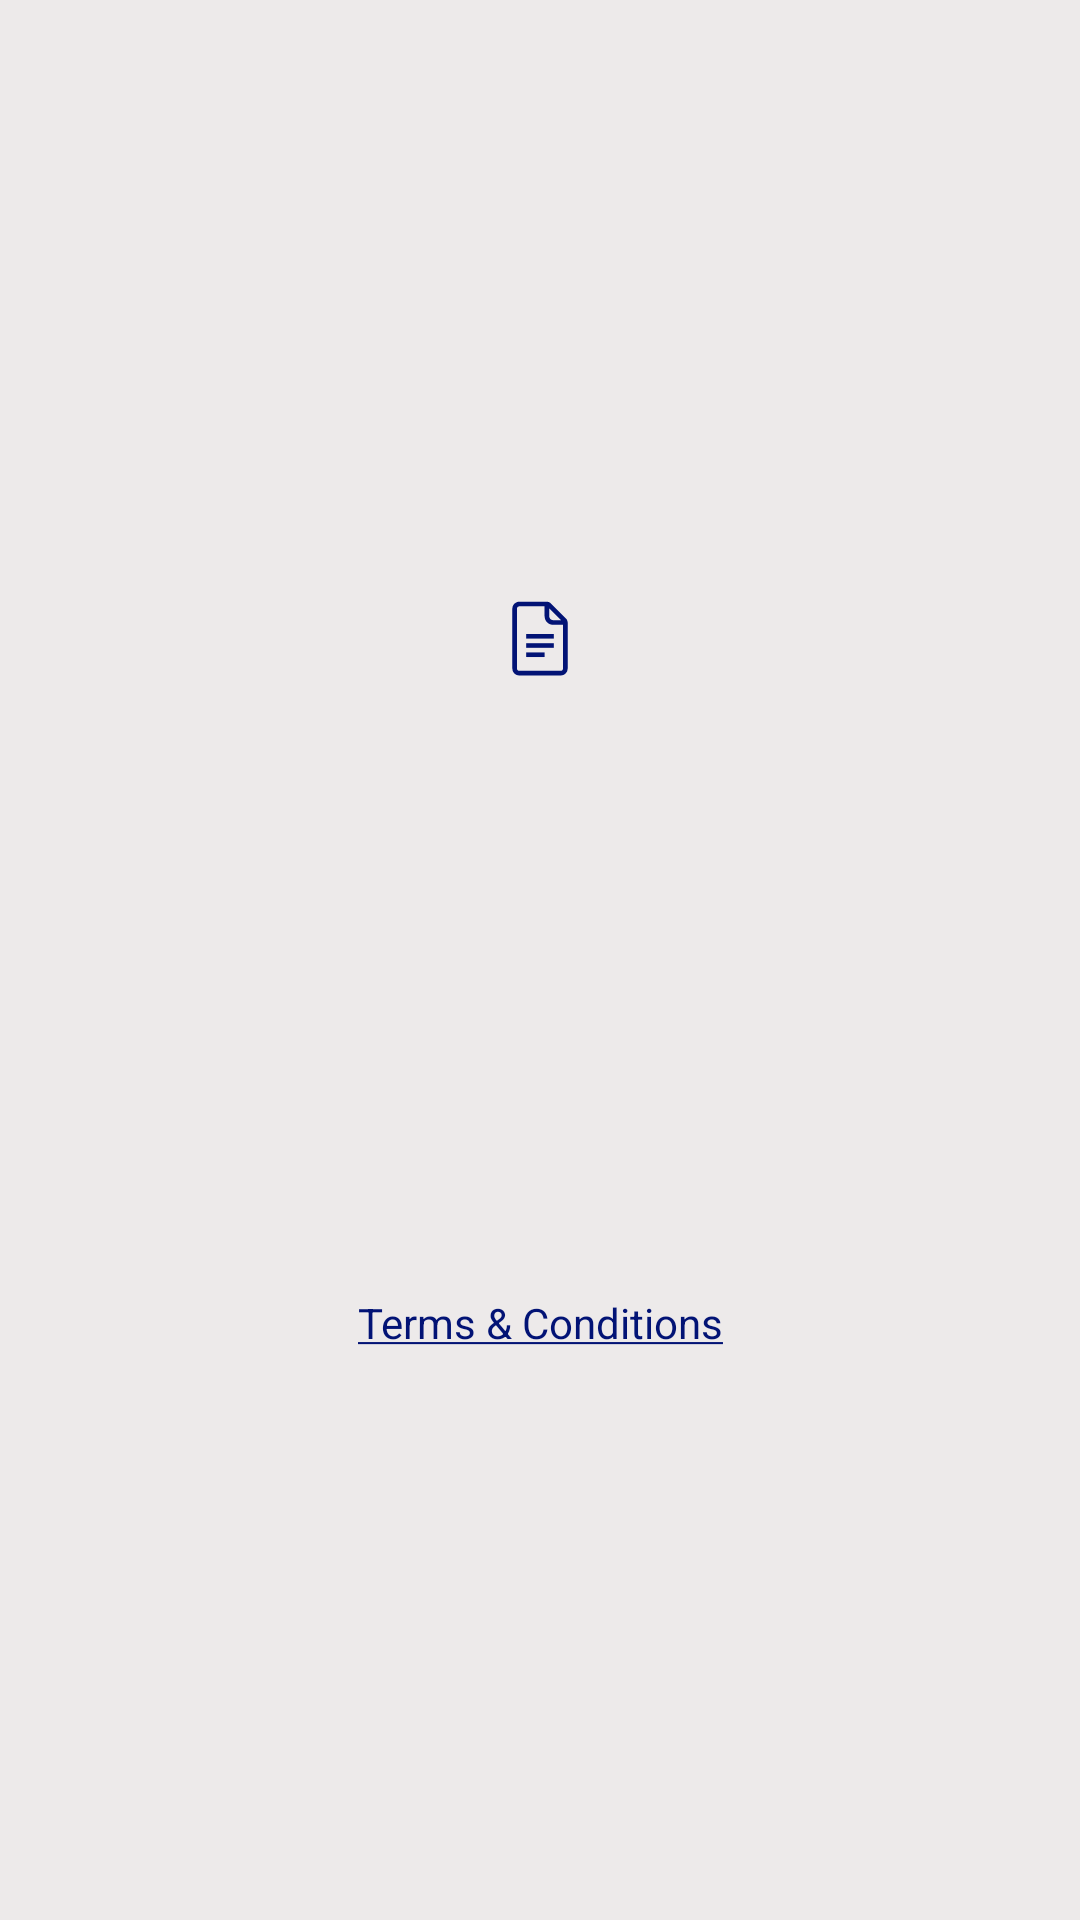

Produce the Android XML layout that renders to this screen, including the resource entries it uses.
<!-- AndroidManifest.xml: application theme Theme.InviteFriendCase -->
<!-- res/layout/layout_agreement_box.xml -->
<?xml version="1.0" encoding="utf-8"?>
<androidx.constraintlayout.widget.ConstraintLayout xmlns:android="http://schemas.android.com/apk/res/android"
    xmlns:app="http://schemas.android.com/apk/res-auto"
    android:layout_width="180dp"
    android:layout_height="wrap_content"
    android:background="@color/gray_light"
    android:padding="4dp">

    <ImageView
        android:id="@+id/img_agreement"
        android:layout_width="wrap_content"
        android:layout_height="wrap_content"
        android:layout_margin="4dp"
        android:src="@drawable/ic_terms"
        app:layout_constraintBottom_toTopOf="@id/txt_agreement_description"
        app:layout_constraintEnd_toEndOf="parent"
        app:layout_constraintStart_toStartOf="parent"
        app:layout_constraintTop_toTopOf="parent" />

    <TextView
        android:id="@+id/txt_agreement_description"
        android:layout_width="wrap_content"
        android:layout_height="wrap_content"
        android:text="@string/terms_and_conditions"
        android:textColor="@color/dark_blue"
        app:layout_constraintBottom_toBottomOf="parent"
        app:layout_constraintEnd_toEndOf="parent"
        app:layout_constraintStart_toStartOf="parent"
        app:layout_constraintTop_toBottomOf="@id/img_agreement" />


</androidx.constraintlayout.widget.ConstraintLayout>
<!-- resources referenced by this layout -->
<resources>
  <color name="dark_blue">#021375</color>
  <color name="gray_light">#EDEAEA</color>
  <!-- drawable ic_terms (drawable) -->
  <vector xmlns:android="http://schemas.android.com/apk/res/android"
      android:width="48dp"
      android:height="48dp"
      android:viewportWidth="700"
      android:viewportHeight="700">
      <path
          android:fillColor="#021375"
          android:pathData="m282.8,347.2h89.6v22.4h-89.6z" />
      <path
          android:fillColor="#021375"
          android:pathData="m476.79,183.23 l-75.04,-75.04c-4.86,-4.74 -11.37,-7.39 -18.15,-7.39h-134.4c-18.56,0 -33.6,15.05 -33.6,33.6v291.2c0,18.56 15.05,33.6 33.6,33.6h201.6c18.56,0 33.6,-15.05 33.6,-33.6l-0,-224c-0.03,-6.88 -2.76,-13.49 -7.61,-18.37zM394.8,132.83 L452.37,190.4h-38.98c-10.3,-0.12 -18.59,-8.51 -18.59,-18.81zM462,425.6c0,6.18 -5.02,11.2 -11.2,11.2h-201.6c-6.18,0 -11.2,-5.02 -11.2,-11.2v-291.2c0,-6.18 5.02,-11.2 11.2,-11.2h123.2v48.38c-0.06,10.91 4.23,21.39 11.93,29.13 7.7,7.74 18.15,12.09 29.06,12.09h48.61z" />
      <path
          android:fillColor="#021375"
          android:pathData="m282.8,257.6h134.4v22.4h-134.4z" />
      <path
          android:fillColor="#021375"
          android:pathData="m282.8,302.4h134.4v22.4h-134.4z" />
  </vector>
  <string name="terms_and_conditions"><u>Terms &amp; Conditions</u></string>
  <style name="Theme.InviteFriendCase" parent="Theme.MaterialComponents.DayNight.NoActionBar">
          
          <item name="colorPrimary">@color/purple_500</item>
          <item name="colorPrimaryVariant">@color/purple_700</item>
          <item name="colorOnPrimary">@color/white</item>
          
          <item name="colorSecondary">@color/teal_200</item>
          <item name="colorSecondaryVariant">@color/teal_700</item>
          <item name="colorOnSecondary">@color/black</item>
          
          <item name="windowActionBar">false</item>
          <item name="windowNoTitle">true</item>
          <item name="android:statusBarColor" tools:targetApi="l">?attr/colorPrimaryVariant</item>
          
      </style>
  <color name="purple_500">#FF6200EE</color>
  <color name="purple_700">#FF3700B3</color>
  <color name="white">#FFFFFFFF</color>
  <color name="teal_200">#FF03DAC5</color>
  <color name="teal_700">#FF018786</color>
  <color name="black">#FF000000</color>
</resources>
